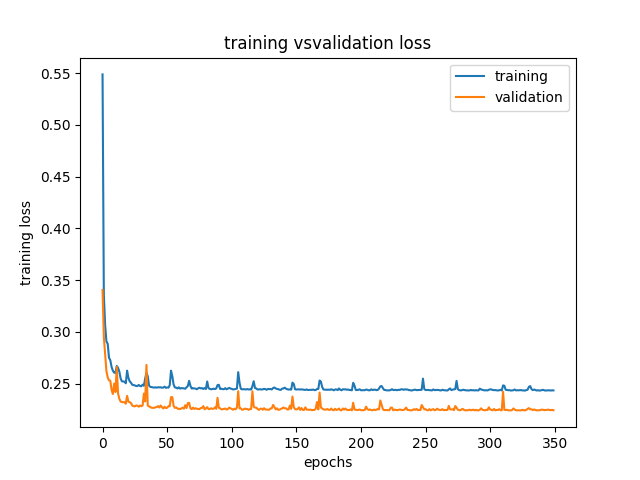

The table this chart was drawn from, first rows:
0, 0.548763362884653, 0.34051204073495
1, 0.3355, 0.2951
2, 0.3067, 0.2792
3, 0.2908, 0.262
4, 0.2884, 0.2559
5, 0.275, 0.2531
6, 0.2726, 0.2528
7, 0.2661, 0.244
8, 0.2625, 0.24
9, 0.2606, 0.25
10, 0.2602, 0.2419
11, 0.267, 0.2661
12, 0.2652, 0.2405
13, 0.2616, 0.2353
14, 0.255, 0.2327
15, 0.2522, 0.2321
16, 0.2521, 0.232
17, 0.2519, 0.2321
18, 0.2503, 0.2306
19, 0.2625, 0.2382
20, 0.2556, 0.2326
21, 0.2522, 0.2321
22, 0.2508, 0.2312
23, 0.2489, 0.2288
24, 0.2486, 0.2282
25, 0.2482, 0.228
26, 0.2477, 0.2288
27, 0.2477, 0.2287
28, 0.2487, 0.2277
29, 0.2477, 0.2289
30, 0.2475, 0.2282
31, 0.249, 0.2289
32, 0.2479, 0.2404
33, 0.255, 0.2327
34, 0.2606, 0.268
35, 0.257, 0.2287
36, 0.2482, 0.228
37, 0.2468, 0.2273
38, 0.2466, 0.2267
39, 0.2463, 0.2266
40, 0.2461, 0.2267
41, 0.2464, 0.2271
42, 0.2461, 0.2274
43, 0.2465, 0.2283
44, 0.2464, 0.2269
45, 0.2465, 0.2288
46, 0.246, 0.2272
47, 0.2462, 0.226
48, 0.247, 0.2276
49, 0.2459, 0.2264
50, 0.2464, 0.2267
51, 0.2461, 0.2282
52, 0.2484, 0.228
53, 0.2625, 0.237
54, 0.2571, 0.2369
55, 0.2491, 0.2286
56, 0.2463, 0.2265
57, 0.2461, 0.2271
58, 0.2453, 0.2258
59, 0.2464, 0.2257
60, 0.2452, 0.2253
... 289 more rows
